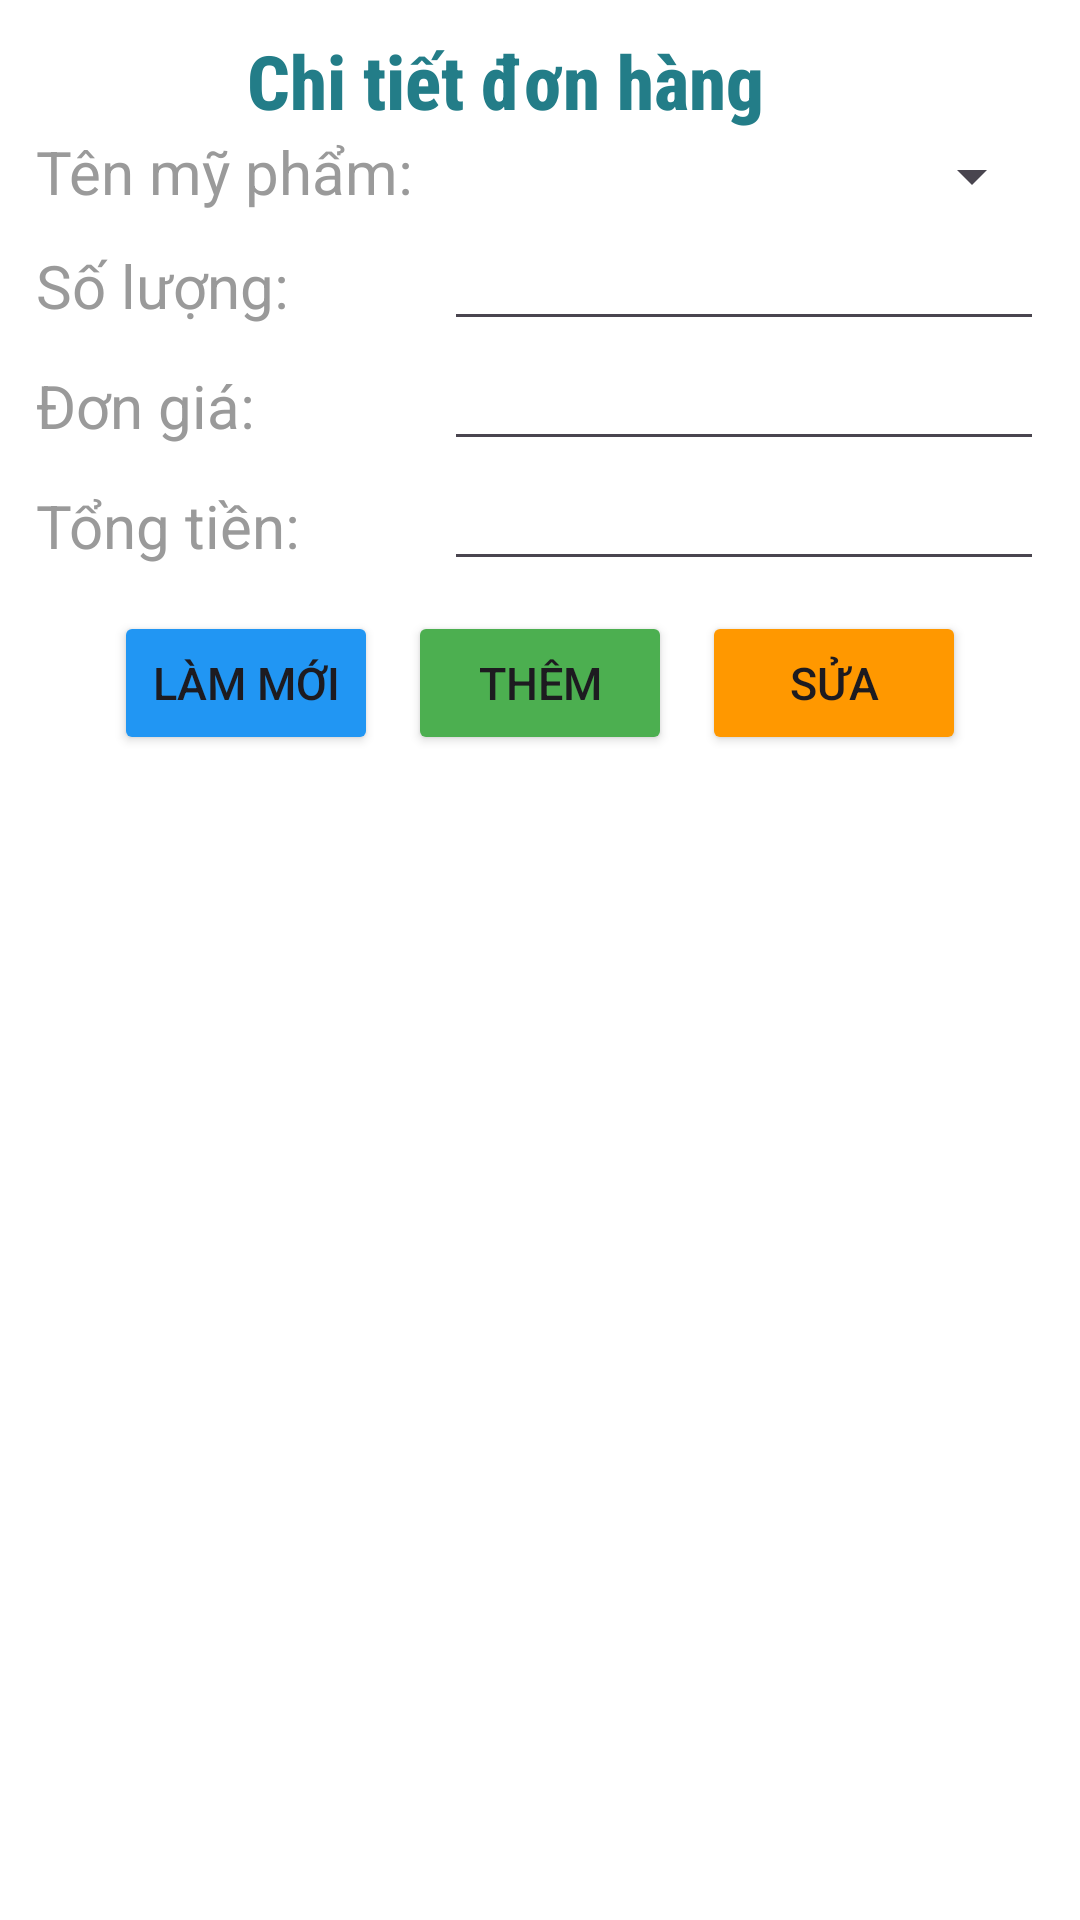

Here is an Android app screen rendered from its layout file. Give the layout XML and the strings, colors and styles it references.
<!-- AndroidManifest.xml: application theme Theme.BTL_Android_Quanymypham -->
<!-- res/layout/chitiethoadonban_fragment_admin.xml -->
<?xml version="1.0" encoding="utf-8"?>
<LinearLayout xmlns:android="http://schemas.android.com/apk/res/android"
    android:layout_width="match_parent"
    android:layout_height="match_parent"
    android:orientation="vertical"
    android:background="#fff">

    <TableLayout
        android:layout_width="wrap_content"
        android:layout_height="wrap_content"
        android:orientation="horizontal"
        android:layout_gravity="center"
        android:layout_marginTop="10sp">
        <TableRow>
            <LinearLayout android:layout_height="wrap_content"
                android:layout_width="wrap_content"
                android:layout_span="2">
                <ImageView
                    android:id="@+id/back"
                    android:layout_width="wrap_content"
                    android:layout_height="wrap_content"
                    android:layout_marginLeft="10sp"
                    android:layout_marginStart="-4sp"
                    android:layout_gravity="center_vertical"
                    android:src="@drawable/baseline_arrow_back_24"/>

                <TextView android:layout_width="match_parent"
                    android:layout_height="wrap_content"
                    android:text="Chi tiết đơn hàng"
                    android:textColor="#237D88"
                    android:textSize="25sp"
                    android:textStyle="bold"
                    android:layout_marginLeft="-20sp"
                    android:gravity="center"
                    android:fontFamily="sans-serif-condensed-medium"/>
            </LinearLayout>
        </TableRow>

        <TableRow>
            <TextView
                android:layout_width="wrap_content"
                android:layout_height="wrap_content"
                android:textSize="20sp"
                android:text="Tên mỹ phẩm:"
                android:textColor="#9A9A9A" />
            <Spinner
                android:id="@+id/spinnerMP"
                android:layout_width="200sp"
                android:layout_height="30sp"/>
        </TableRow>
        <TableRow>
            <TextView
                android:layout_width="wrap_content"
                android:layout_height="wrap_content"
                android:textSize="20sp"
                android:text="Số lượng:"
                android:textColor="#9A9A9A" />
            <EditText
                android:id="@+id/txtSoLuong"
                android:inputType="number"
                android:layout_width="200sp"
                android:layout_marginLeft="10sp"
                android:layout_height="40sp"/>
        </TableRow>
        <TableRow>
            <TextView
                android:layout_width="wrap_content"
                android:layout_height="wrap_content"
                android:textSize="20sp"
                android:text="Đơn giá:"
                android:textColor="#9A9A9A" />
            <EditText
                android:id="@+id/txtDonGia"
                android:inputType="number"
                android:layout_width="200sp"
                android:layout_marginLeft="10sp"
                android:layout_height="40sp"/>
        </TableRow>
        <TableRow>
            <TextView
                android:layout_width="wrap_content"
                android:layout_height="wrap_content"
                android:textSize="20sp"
                android:text="Tổng tiền:"
                android:textColor="#9A9A9A" />
            <EditText
                android:id="@+id/txtTongTien"
                android:inputType="number"
                android:layout_width="200sp"
                android:layout_marginLeft="10sp"
                android:layout_height="40sp"/>
        </TableRow>
    </TableLayout>

    <LinearLayout
        android:layout_width="match_parent"
        android:layout_height="wrap_content"
        android:orientation="horizontal"
        android:gravity="center"
        android:layout_marginTop="10sp">

        <Button
            android:id="@+id/btnMoi"
            android:layout_width="wrap_content"
            android:layout_height="wrap_content"
            android:text="Làm mới"
            android:textSize="15sp"
            android:backgroundTint="#2196F3"/>

        <Button
            android:id="@+id/btnThem"
            android:layout_width="wrap_content"
            android:layout_height="wrap_content"
            android:text="Thêm"
            android:textSize="15sp"
            android:layout_marginLeft="10sp"
            android:backgroundTint="#4CAF50"/>

        <Button
            android:id="@+id/btnSua"
            android:layout_width="wrap_content"
            android:layout_height="wrap_content"
            android:text="Sửa"
            android:textSize="15sp"
            android:layout_marginLeft="10sp"
            android:backgroundTint="#FF9800"/>

    </LinearLayout>
    <androidx.recyclerview.widget.RecyclerView
        android:id="@+id/rcv_chitiethoadonban"
        android:layout_width="match_parent"
        android:layout_height="match_parent"/>
</LinearLayout>
<!-- resources referenced by this layout -->
<resources>
  <style name="Theme.BTL_Android_Quanymypham" parent="Base.Theme.BTL_Android_Quanymypham" />
  <style name="Base.Theme.BTL_Android_Quanymypham" parent="Theme.Material3.DayNight.NoActionBar">
          
          
          <item name="colorPrimary">#2196F3</item>
      </style>
</resources>
